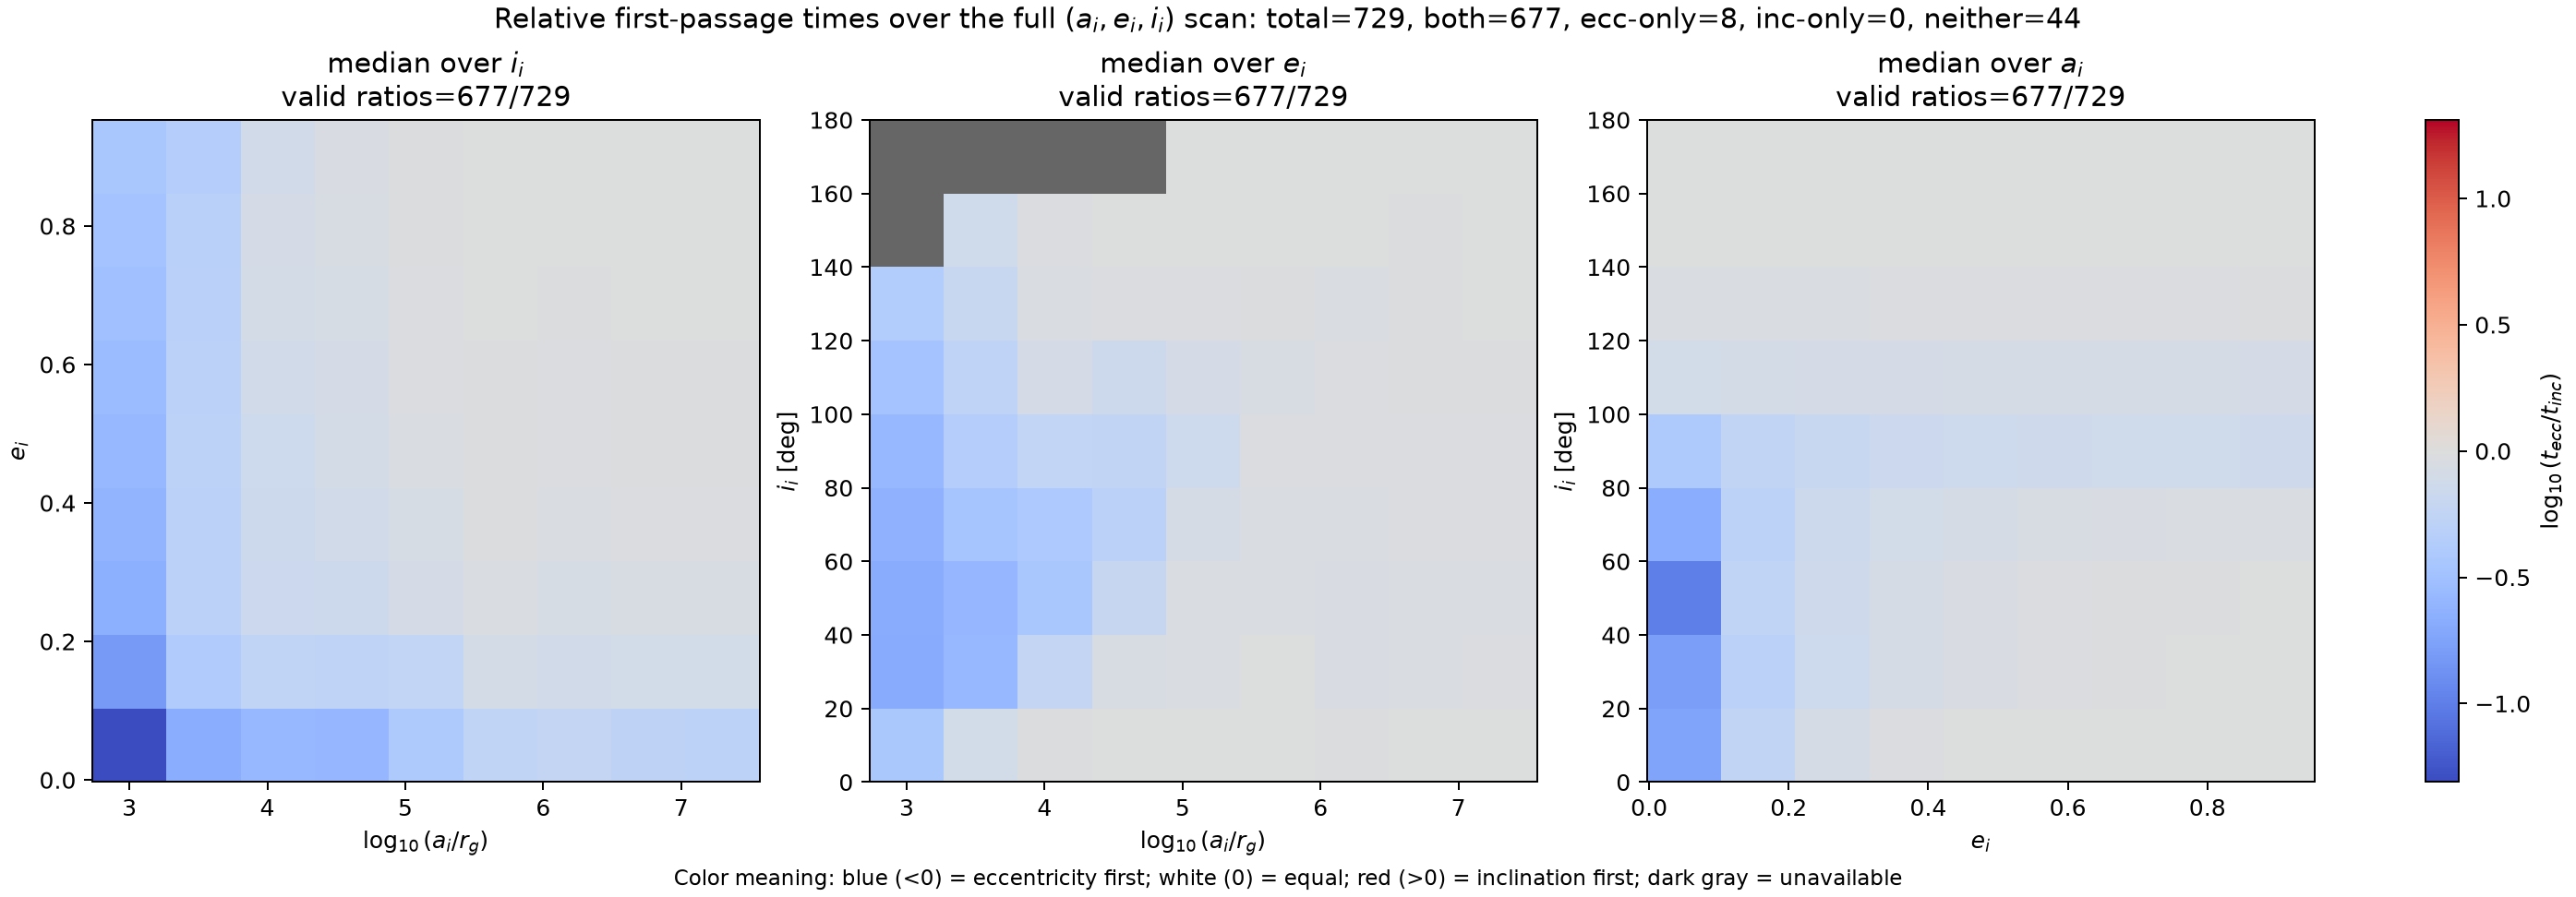

Values plotted in this chart, from the file beside it:
projection, x_field, x_value, y_field, y_value, reduction, median_timescale_ratio_ecc_over_inc, log10_median_timescale_ratio_ecc_over_in…, valid_contributing_count
a_e, log10_initial_semi_major_axis_rg, 3.0, initial_eccentricity, 0.05, median over $i_i$, 0.04886, -1.311, 7
a_e, log10_initial_semi_major_axis_rg, 3.538, initial_eccentricity, 0.05, median over $i_i$, 0.2141, -0.6694, 8
a_e, log10_initial_semi_major_axis_rg, 4.075, initial_eccentricity, 0.05, median over $i_i$, 0.2661, -0.575, 8
a_e, log10_initial_semi_major_axis_rg, 4.613, initial_eccentricity, 0.05, median over $i_i$, 0.2554, -0.5927, 8
a_e, log10_initial_semi_major_axis_rg, 5.15, initial_eccentricity, 0.05, median over $i_i$, 0.3985, -0.3996, 9
a_e, log10_initial_semi_major_axis_rg, 5.688, initial_eccentricity, 0.05, median over $i_i$, 0.5504, -0.2593, 9
a_e, log10_initial_semi_major_axis_rg, 6.225, initial_eccentricity, 0.05, median over $i_i$, 0.5921, -0.2276, 9
a_e, log10_initial_semi_major_axis_rg, 6.763, initial_eccentricity, 0.05, median over $i_i$, 0.5196, -0.2844, 9
a_e, log10_initial_semi_major_axis_rg, 7.3, initial_eccentricity, 0.05, median over $i_i$, 0.5155, -0.2878, 9
a_e, log10_initial_semi_major_axis_rg, 3.0, initial_eccentricity, 0.1562, median over $i_i$, 0.1517, -0.8191, 7
a_e, log10_initial_semi_major_axis_rg, 3.538, initial_eccentricity, 0.1562, median over $i_i$, 0.4122, -0.3849, 8
a_e, log10_initial_semi_major_axis_rg, 4.075, initial_eccentricity, 0.1562, median over $i_i$, 0.5472, -0.2619, 8
a_e, log10_initial_semi_major_axis_rg, 4.613, initial_eccentricity, 0.1562, median over $i_i$, 0.5344, -0.2721, 8
a_e, log10_initial_semi_major_axis_rg, 5.15, initial_eccentricity, 0.1562, median over $i_i$, 0.5683, -0.2454, 9
a_e, log10_initial_semi_major_axis_rg, 5.688, initial_eccentricity, 0.1562, median over $i_i$, 0.7944, -0.09995, 9
a_e, log10_initial_semi_major_axis_rg, 6.225, initial_eccentricity, 0.1562, median over $i_i$, 0.7556, -0.1217, 9
a_e, log10_initial_semi_major_axis_rg, 6.763, initial_eccentricity, 0.1562, median over $i_i$, 0.7853, -0.1049, 9
a_e, log10_initial_semi_major_axis_rg, 7.3, initial_eccentricity, 0.1562, median over $i_i$, 0.7788, -0.1086, 9
a_e, log10_initial_semi_major_axis_rg, 3.0, initial_eccentricity, 0.2625, median over $i_i$, 0.2177, -0.6621, 7
a_e, log10_initial_semi_major_axis_rg, 3.538, initial_eccentricity, 0.2625, median over $i_i$, 0.4943, -0.306, 8
a_e, log10_initial_semi_major_axis_rg, 4.075, initial_eccentricity, 0.2625, median over $i_i$, 0.6822, -0.1661, 8
a_e, log10_initial_semi_major_axis_rg, 4.613, initial_eccentricity, 0.2625, median over $i_i$, 0.6972, -0.1566, 8
a_e, log10_initial_semi_major_axis_rg, 5.15, initial_eccentricity, 0.2625, median over $i_i$, 0.818, -0.08727, 9
a_e, log10_initial_semi_major_axis_rg, 5.688, initial_eccentricity, 0.2625, median over $i_i$, 0.9184, -0.03696, 9
a_e, log10_initial_semi_major_axis_rg, 6.225, initial_eccentricity, 0.2625, median over $i_i$, 0.851, -0.07007, 9
a_e, log10_initial_semi_major_axis_rg, 6.763, initial_eccentricity, 0.2625, median over $i_i$, 0.8773, -0.05686, 9
a_e, log10_initial_semi_major_axis_rg, 7.3, initial_eccentricity, 0.2625, median over $i_i$, 0.8692, -0.0609, 9
a_e, log10_initial_semi_major_axis_rg, 3.0, initial_eccentricity, 0.3687, median over $i_i$, 0.2418, -0.6165, 7
a_e, log10_initial_semi_major_axis_rg, 3.538, initial_eccentricity, 0.3687, median over $i_i$, 0.5037, -0.2978, 8
a_e, log10_initial_semi_major_axis_rg, 4.075, initial_eccentricity, 0.3687, median over $i_i$, 0.6948, -0.1581, 8
a_e, log10_initial_semi_major_axis_rg, 4.613, initial_eccentricity, 0.3687, median over $i_i$, 0.7563, -0.1213, 8
a_e, log10_initial_semi_major_axis_rg, 5.15, initial_eccentricity, 0.3687, median over $i_i$, 0.8546, -0.06825, 9
a_e, log10_initial_semi_major_axis_rg, 5.688, initial_eccentricity, 0.3687, median over $i_i$, 0.96, -0.01775, 9
a_e, log10_initial_semi_major_axis_rg, 6.225, initial_eccentricity, 0.3687, median over $i_i$, 0.9284, -0.03228, 9
a_e, log10_initial_semi_major_axis_rg, 6.763, initial_eccentricity, 0.3687, median over $i_i$, 0.9407, -0.02654, 9
a_e, log10_initial_semi_major_axis_rg, 7.3, initial_eccentricity, 0.3687, median over $i_i$, 0.95, -0.02228, 9
a_e, log10_initial_semi_major_axis_rg, 3.0, initial_eccentricity, 0.475, median over $i_i$, 0.2633, -0.5795, 7
a_e, log10_initial_semi_major_axis_rg, 3.538, initial_eccentricity, 0.475, median over $i_i$, 0.5048, -0.2969, 8
a_e, log10_initial_semi_major_axis_rg, 4.075, initial_eccentricity, 0.475, median over $i_i$, 0.7035, -0.1528, 8
a_e, log10_initial_semi_major_axis_rg, 4.613, initial_eccentricity, 0.475, median over $i_i$, 0.7924, -0.101, 8
a_e, log10_initial_semi_major_axis_rg, 5.15, initial_eccentricity, 0.475, median over $i_i$, 0.9222, -0.03519, 8
a_e, log10_initial_semi_major_axis_rg, 5.688, initial_eccentricity, 0.475, median over $i_i$, 0.9628, -0.01649, 9
a_e, log10_initial_semi_major_axis_rg, 6.225, initial_eccentricity, 0.475, median over $i_i$, 0.9351, -0.02913, 9
a_e, log10_initial_semi_major_axis_rg, 6.763, initial_eccentricity, 0.475, median over $i_i$, 0.9588, -0.01828, 9
a_e, log10_initial_semi_major_axis_rg, 7.3, initial_eccentricity, 0.475, median over $i_i$, 0.9632, -0.0163, 9
a_e, log10_initial_semi_major_axis_rg, 3.0, initial_eccentricity, 0.5813, median over $i_i$, 0.2835, -0.5474, 7
a_e, log10_initial_semi_major_axis_rg, 3.538, initial_eccentricity, 0.5813, median over $i_i$, 0.5, -0.301, 8
a_e, log10_initial_semi_major_axis_rg, 4.075, initial_eccentricity, 0.5813, median over $i_i$, 0.7579, -0.1204, 8
a_e, log10_initial_semi_major_axis_rg, 4.613, initial_eccentricity, 0.5813, median over $i_i$, 0.8172, -0.0877, 8
a_e, log10_initial_semi_major_axis_rg, 5.15, initial_eccentricity, 0.5813, median over $i_i$, 0.9425, -0.02573, 8
a_e, log10_initial_semi_major_axis_rg, 5.688, initial_eccentricity, 0.5813, median over $i_i$, 0.9675, -0.01436, 9
a_e, log10_initial_semi_major_axis_rg, 6.225, initial_eccentricity, 0.5813, median over $i_i$, 0.9538, -0.02054, 9
a_e, log10_initial_semi_major_axis_rg, 6.763, initial_eccentricity, 0.5813, median over $i_i$, 0.9658, -0.01513, 9
a_e, log10_initial_semi_major_axis_rg, 7.3, initial_eccentricity, 0.5813, median over $i_i$, 0.9732, -0.01182, 9
a_e, log10_initial_semi_major_axis_rg, 3.0, initial_eccentricity, 0.6875, median over $i_i$, 0.3078, -0.5118, 7
a_e, log10_initial_semi_major_axis_rg, 3.538, initial_eccentricity, 0.6875, median over $i_i$, 0.4889, -0.3108, 8
a_e, log10_initial_semi_major_axis_rg, 4.075, initial_eccentricity, 0.6875, median over $i_i$, 0.7956, -0.09928, 8
a_e, log10_initial_semi_major_axis_rg, 4.613, initial_eccentricity, 0.6875, median over $i_i$, 0.8541, -0.06848, 8
a_e, log10_initial_semi_major_axis_rg, 5.15, initial_eccentricity, 0.6875, median over $i_i$, 0.9539, -0.0205, 8
a_e, log10_initial_semi_major_axis_rg, 5.688, initial_eccentricity, 0.6875, median over $i_i$, 0.9845, -0.00679, 9
... 183 more rows
